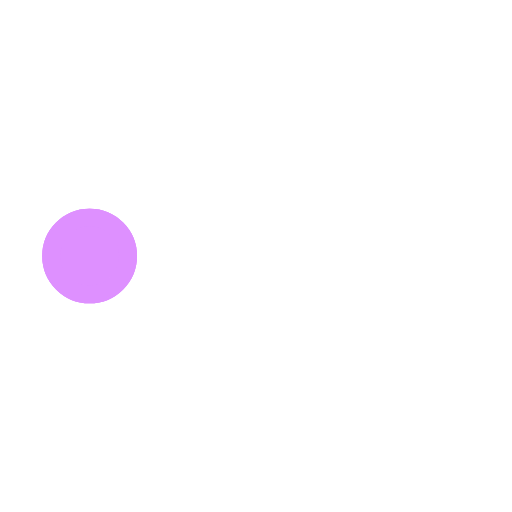
t = 0.00 s
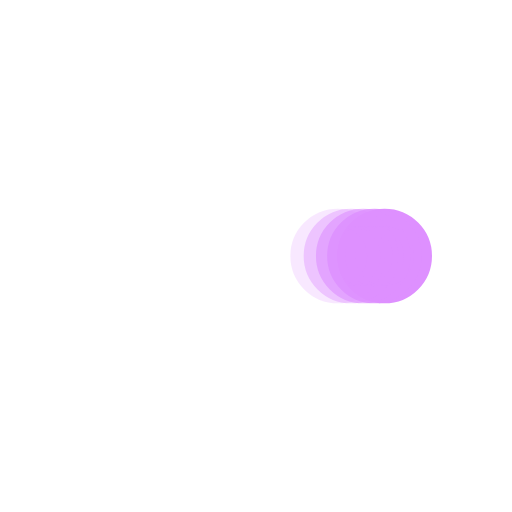
t = 0.78 s
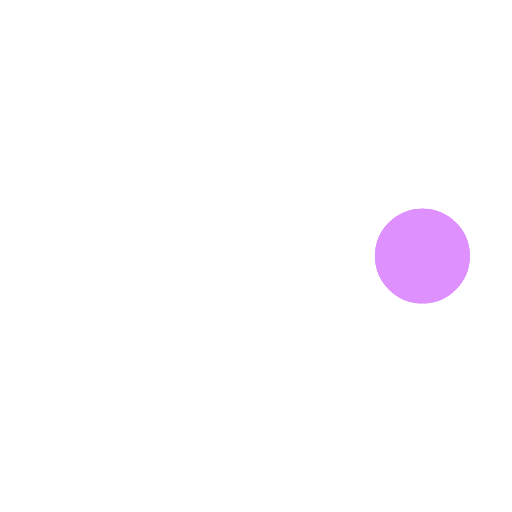
t = 1.59 s
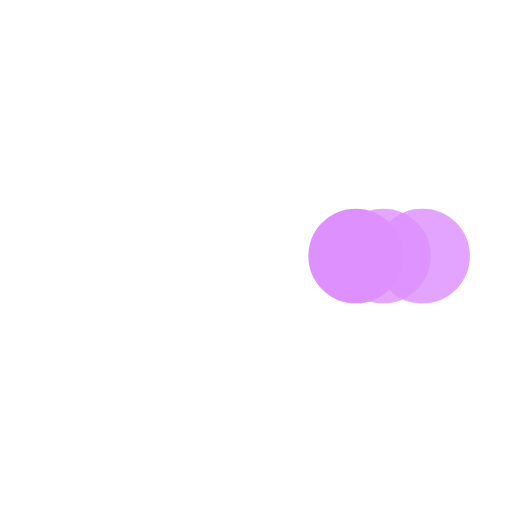
t = 2.40 s
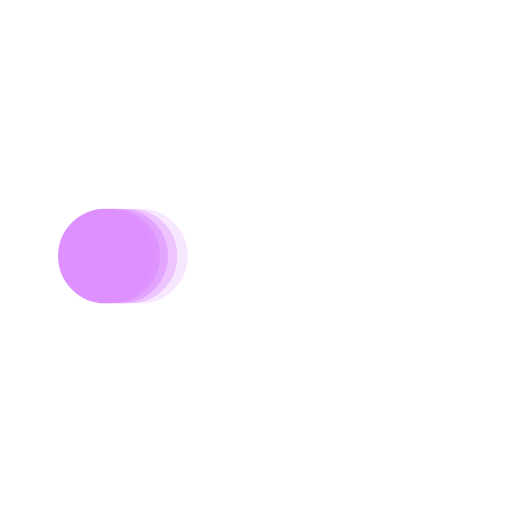
t = 3.21 s
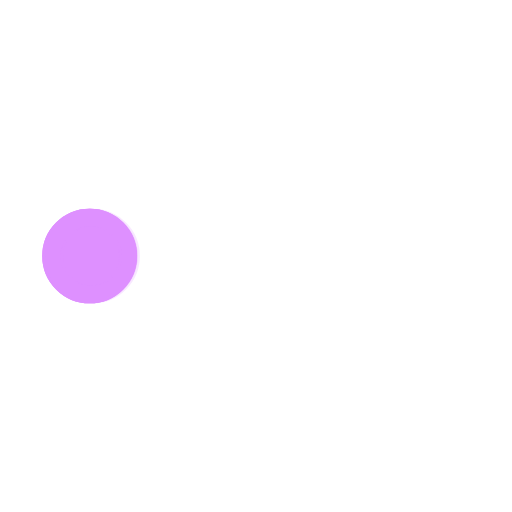
t = 3.55 s

The animated SVG that drew these frames (rendered in a browser with its animation timeline set to each time). Animation: 5 SMIL elements (animate=5); one cycle of 4.80 s, repeats indefinitely.

<svg xmlns='http://www.w3.org/2000/svg' viewBox='0 0 200 200'><circle fill='#DE90FF' stroke='#DE90FF' stroke-width='7' r='15' cx='35' cy='100'><animate attributeName='cx' calcMode='spline' dur='4.6' values='35;165;165;35;35' keySplines='0 .1 .5 1;0 .1 .5 1;0 .1 .5 1;0 .1 .5 1' repeatCount='indefinite' begin='0'></animate></circle><circle fill='#DE90FF' stroke='#DE90FF' stroke-width='7' opacity='.8' r='15' cx='35' cy='100'><animate attributeName='cx' calcMode='spline' dur='4.6' values='35;165;165;35;35' keySplines='0 .1 .5 1;0 .1 .5 1;0 .1 .5 1;0 .1 .5 1' repeatCount='indefinite' begin='0.05'></animate></circle><circle fill='#DE90FF' stroke='#DE90FF' stroke-width='7' opacity='.6' r='15' cx='35' cy='100'><animate attributeName='cx' calcMode='spline' dur='4.6' values='35;165;165;35;35' keySplines='0 .1 .5 1;0 .1 .5 1;0 .1 .5 1;0 .1 .5 1' repeatCount='indefinite' begin='.1'></animate></circle><circle fill='#DE90FF' stroke='#DE90FF' stroke-width='7' opacity='.4' r='15' cx='35' cy='100'><animate attributeName='cx' calcMode='spline' dur='4.6' values='35;165;165;35;35' keySplines='0 .1 .5 1;0 .1 .5 1;0 .1 .5 1;0 .1 .5 1' repeatCount='indefinite' begin='.15'></animate></circle><circle fill='#DE90FF' stroke='#DE90FF' stroke-width='7' opacity='.2' r='15' cx='35' cy='100'><animate attributeName='cx' calcMode='spline' dur='4.6' values='35;165;165;35;35' keySplines='0 .1 .5 1;0 .1 .5 1;0 .1 .5 1;0 .1 .5 1' repeatCount='indefinite' begin='.2'></animate></circle></svg>
